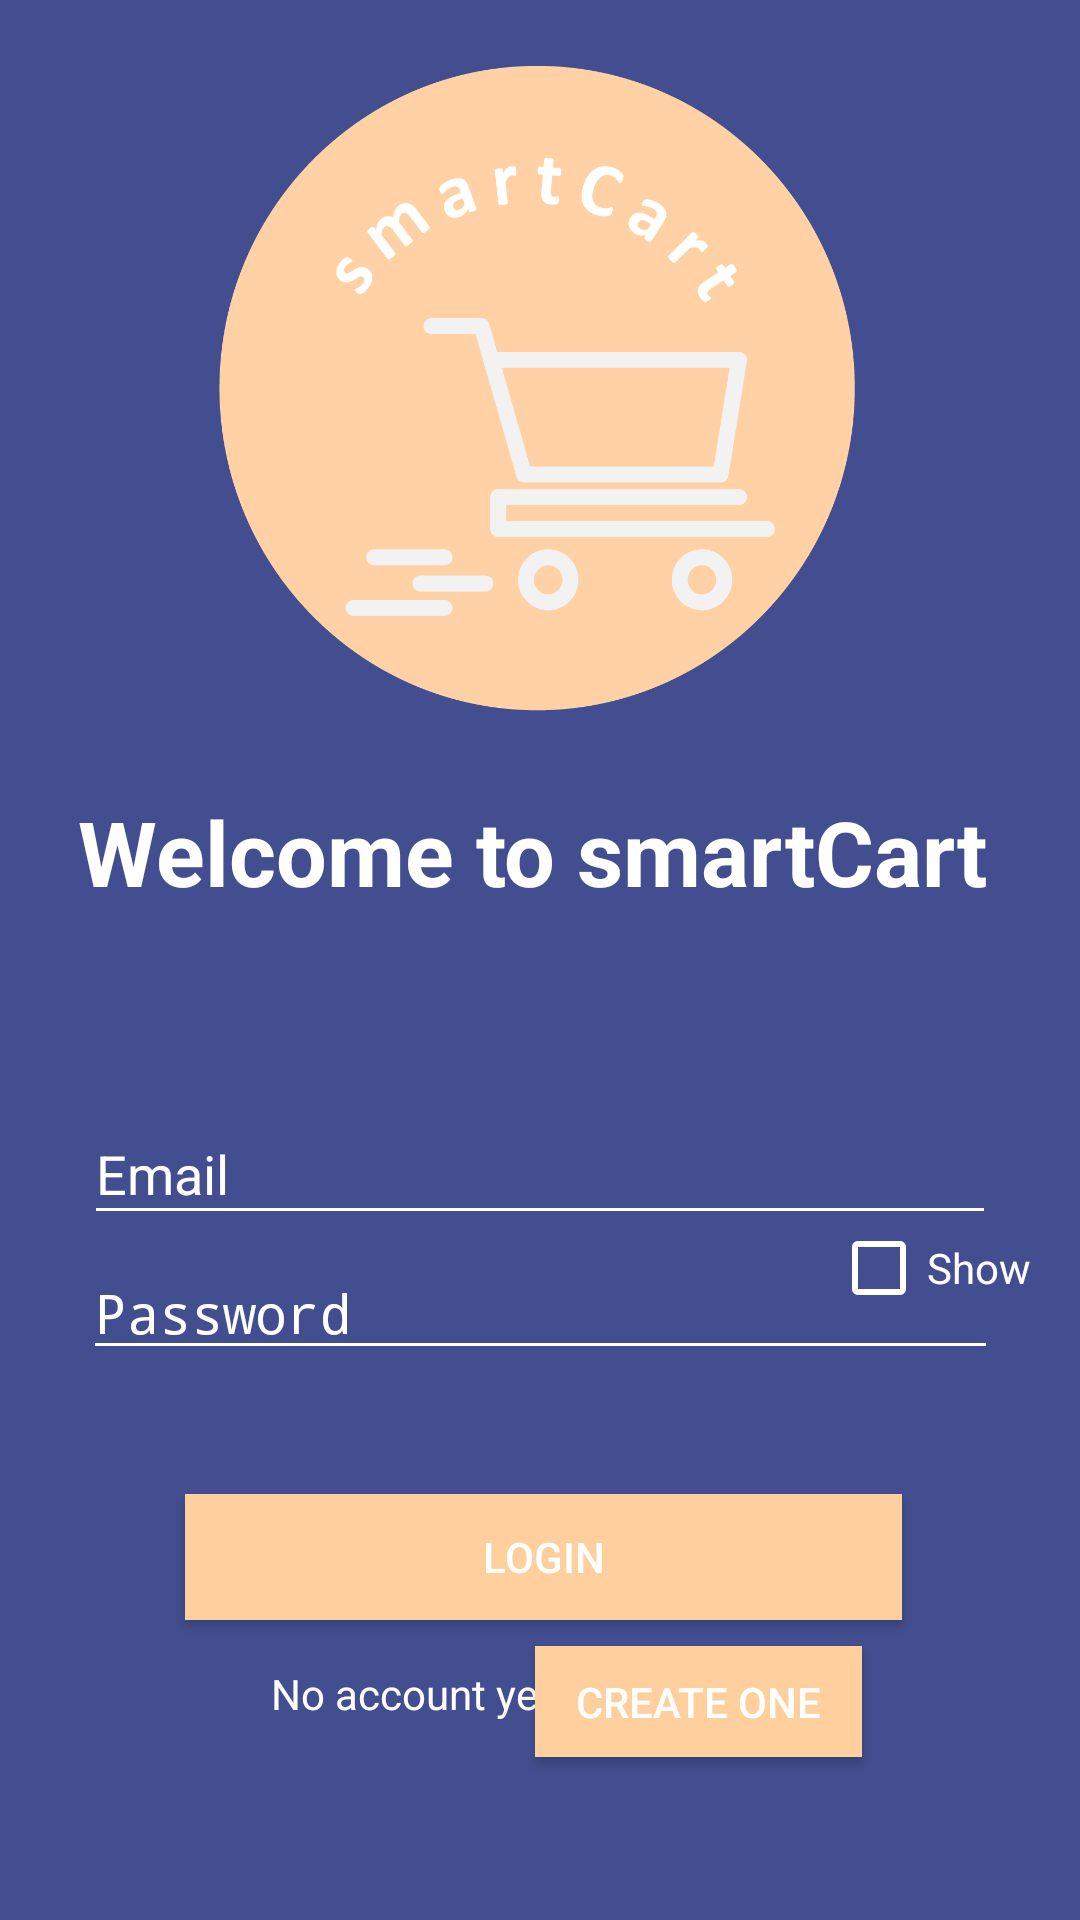

Write the Android layout XML for this screen, with the resource values it uses.
<!-- AndroidManifest.xml: activity theme AppTheme.NoActionBar -->
<!-- res/layout/activity_login.xml -->
<?xml version="1.0" encoding="utf-8"?>
<androidx.constraintlayout.widget.ConstraintLayout xmlns:android="http://schemas.android.com/apk/res/android"
    xmlns:app="http://schemas.android.com/apk/res-auto"
    xmlns:tools="http://schemas.android.com/tools"
    android:layout_width="match_parent"
    android:layout_height="match_parent"
    android:background="#424E8F"
    tools:context=".FirebaseUIActivity">


    <ImageView
        android:id="@+id/sclogo"
        android:layout_width="212dp"
        android:layout_height="224dp"
        android:layout_marginStart="8dp"
        android:layout_marginLeft="8dp"
        android:layout_marginTop="8dp"
        android:layout_marginEnd="8dp"
        android:layout_marginRight="8dp"
        android:layout_marginBottom="327dp"
        android:src="@drawable/smartcartlogo"
        app:layout_constraintBottom_toBottomOf="parent"
        app:layout_constraintEnd_toEndOf="parent"
        app:layout_constraintHorizontal_bias="0.493"
        app:layout_constraintStart_toStartOf="parent"
        app:layout_constraintTop_toTopOf="parent"
        app:layout_constraintVertical_bias="0.117" />

    <TextView
        android:id="@+id/welcometext"
        android:layout_width="307dp"
        android:layout_height="59dp"
        android:layout_marginStart="8dp"
        android:layout_marginLeft="8dp"
        android:layout_marginTop="8dp"
        android:layout_marginEnd="8dp"
        android:layout_marginRight="8dp"
        android:text="Welcome to smartCart"
        android:textColor="#FFFFFF"
        android:textSize="30sp"
        android:textStyle="bold"
        app:layout_constraintBottom_toBottomOf="parent"
        app:layout_constraintEnd_toEndOf="parent"
        app:layout_constraintHorizontal_bias="0.488"
        app:layout_constraintStart_toStartOf="parent"
        app:layout_constraintTop_toBottomOf="@+id/sclogo"
        app:layout_constraintVertical_bias="0.043" />

    <EditText
        android:id="@+id/email_address"
        android:layout_width="304dp"
        android:layout_height="44dp"
        android:layout_marginStart="8dp"
        android:layout_marginLeft="8dp"
        android:layout_marginTop="8dp"
        android:layout_marginEnd="8dp"
        android:layout_marginRight="8dp"
        android:backgroundTint="@android:color/white"
        android:ems="10"
        android:hint="Email"
        android:inputType="textEmailAddress"
        android:textColorHint="#FFF"
        app:layout_constraintBottom_toBottomOf="parent"
        app:layout_constraintEnd_toEndOf="parent"
        app:layout_constraintStart_toStartOf="parent"
        app:layout_constraintTop_toBottomOf="@+id/welcometext"
        app:layout_constraintVertical_bias="0.14" />

    <EditText
        android:id="@+id/password"
        android:layout_width="305dp"
        android:layout_height="39dp"
        android:layout_marginStart="8dp"
        android:layout_marginLeft="8dp"
        android:layout_marginTop="8dp"
        android:layout_marginEnd="8dp"
        android:layout_marginRight="8dp"
        android:backgroundTint="@android:color/white"
        android:ems="10"
        android:hint="Password"
        android:inputType="textPassword"
        android:textColorHint="#FFFFFF"
        app:layout_constraintBottom_toBottomOf="parent"
        app:layout_constraintEnd_toEndOf="parent"
        app:layout_constraintStart_toStartOf="parent"
        app:layout_constraintTop_toBottomOf="@+id/welcometext"
        app:layout_constraintVertical_bias="0.322" />

    <CheckBox
        android:id="@+id/showPassword"
        android:layout_width="83dp"
        android:layout_height="70dp"
        android:buttonTint="#FFF"
        android:text="Show"
        android:textColor="#FFF"
        app:layout_constraintBottom_toBottomOf="parent"
        app:layout_constraintEnd_toEndOf="parent"
        app:layout_constraintHorizontal_bias="1.0"
        app:layout_constraintStart_toStartOf="parent"
        app:layout_constraintTop_toTopOf="parent"
        app:layout_constraintVertical_bias="0.68" />

    <Button
        android:id="@+id/btnLogin"
        android:layout_width="239dp"
        android:layout_height="42dp"
        android:layout_marginStart="8dp"
        android:layout_marginLeft="8dp"
        android:layout_marginTop="8dp"
        android:layout_marginEnd="8dp"
        android:layout_marginRight="8dp"
        android:background="#FFD09D"
        android:text="Login"
        android:textColor="#FFFFFF"
        app:layout_constraintBottom_toBottomOf="parent"
        app:layout_constraintEnd_toEndOf="parent"
        app:layout_constraintHorizontal_bias="0.511"
        app:layout_constraintStart_toStartOf="parent"
        app:layout_constraintTop_toBottomOf="@+id/password"
        app:layout_constraintVertical_bias="0.25" />

    <TextView
        android:id="@+id/noaccountyettext"
        android:layout_width="102dp"
        android:layout_height="38dp"
        android:layout_marginStart="8dp"
        android:layout_marginLeft="8dp"
        android:layout_marginTop="16dp"
        android:layout_marginEnd="8dp"
        android:layout_marginRight="8dp"
        android:text="No account yet?"
        android:textColor="#FFFFFF"
        app:layout_constraintBottom_toBottomOf="parent"
        app:layout_constraintEnd_toEndOf="parent"
        app:layout_constraintHorizontal_bias="0.34"
        app:layout_constraintStart_toStartOf="parent"
        app:layout_constraintTop_toTopOf="parent"
        app:layout_constraintVertical_bias="0.92" />

    <Button
        android:id="@+id/createOne"
        android:layout_width="109dp"
        android:layout_height="37dp"
        android:background="#FFD09D"
        android:shadowColor="#FFFFFF"
        android:text="Create one"
        android:textColor="#FFFFFF"
        app:layout_constraintBottom_toBottomOf="parent"
        app:layout_constraintEnd_toEndOf="parent"
        app:layout_constraintHorizontal_bias="0.71"
        app:layout_constraintStart_toStartOf="parent"
        app:layout_constraintTop_toTopOf="parent"
        app:layout_constraintVertical_bias="0.90999997" />

    <ProgressBar
        android:id="@id/login_progressBar"
        style="@style/Widget.AppCompat.ProgressBar.Horizontal"
        android:layout_width="match_parent"
        android:layout_height="wrap_content"
        android:indeterminate="true"
        android:indeterminateTint="@android:color/white"
        android:visibility="invisible"
        app:layout_constraintEnd_toEndOf="parent"
        app:layout_constraintStart_toStartOf="parent"
        app:layout_constraintTop_toTopOf="parent">

    </ProgressBar>


</androidx.constraintlayout.widget.ConstraintLayout>
<!-- resources referenced by this layout -->
<resources>
  <!-- drawable smartcartlogo: png bitmap (drawable-hdpi, 43643 bytes) -->
  <style name="AppTheme.NoActionBar">
          <item name="windowActionBar">false</item>
          <item name="windowNoTitle">true</item>
      </style>
</resources>
